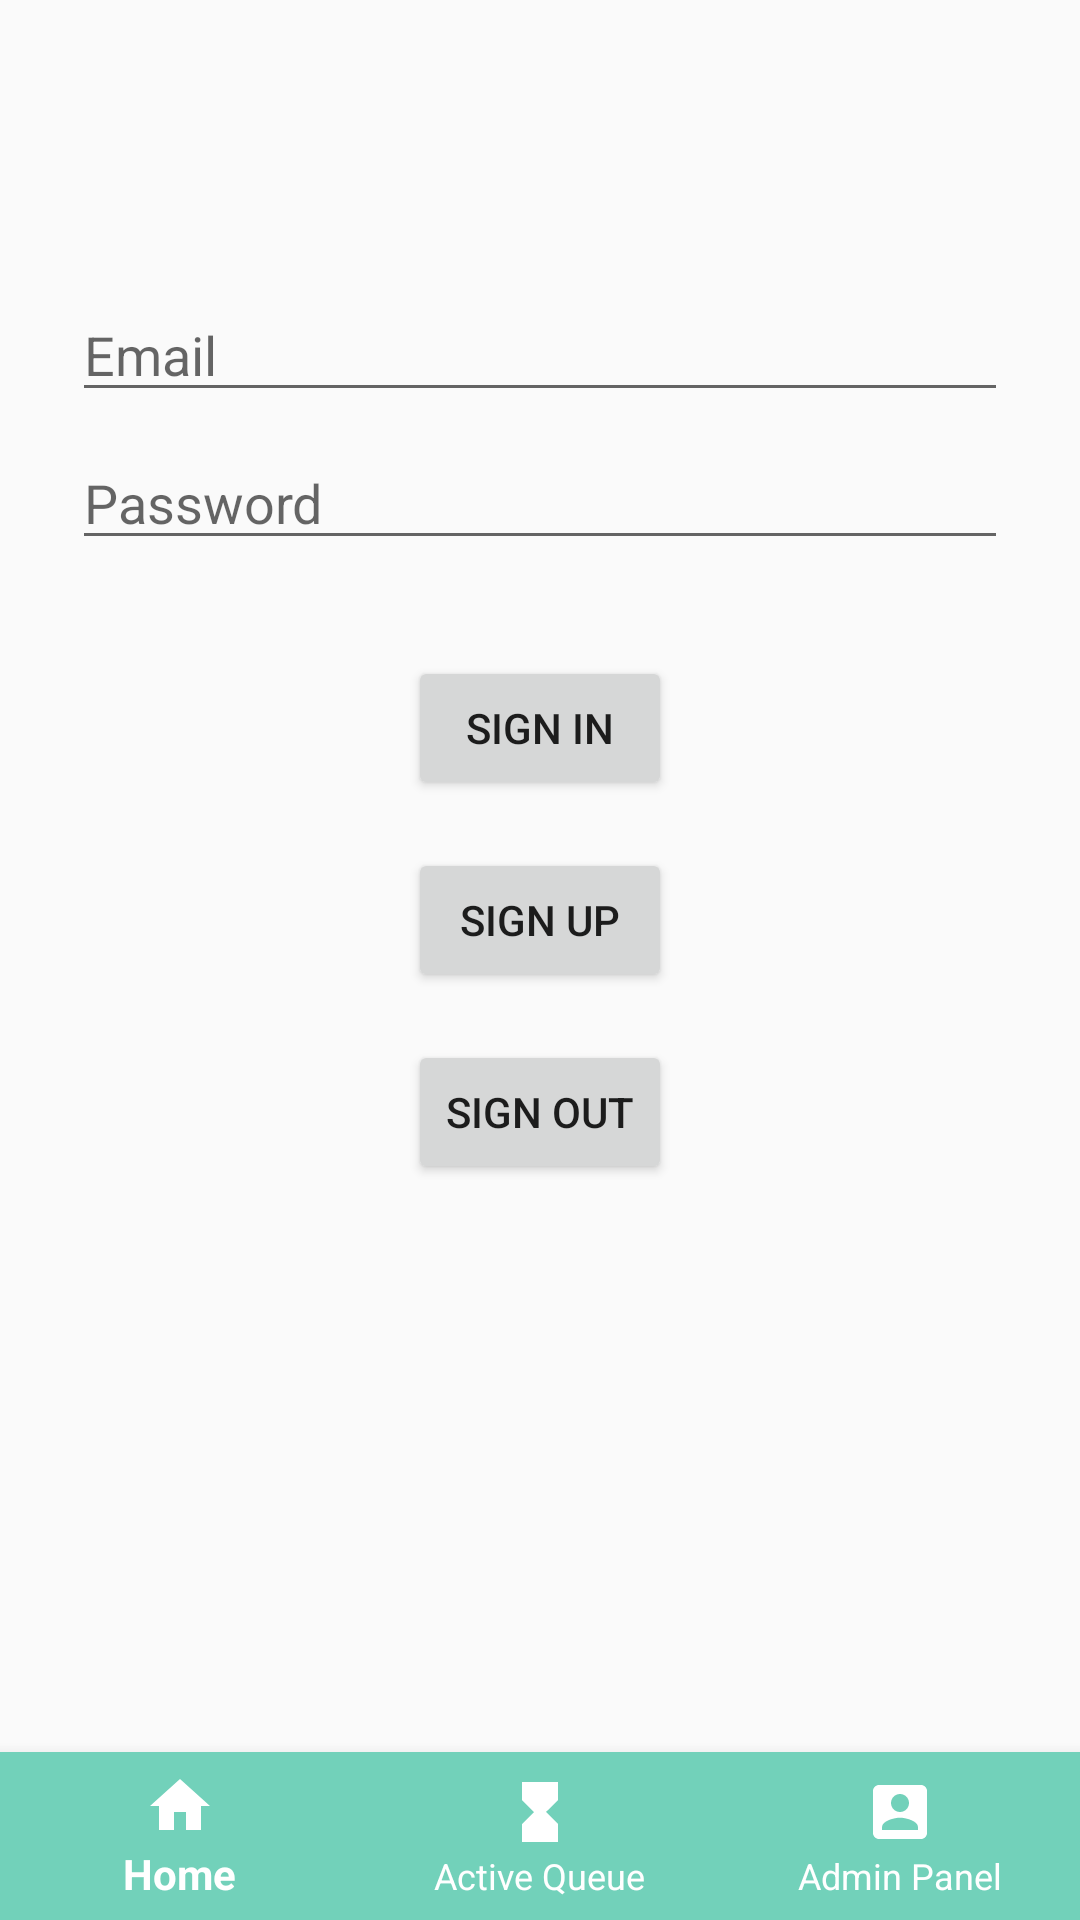

Android layout source for this screen:
<!-- AndroidManifest.xml: application theme Theme.AppCompat.Light.NoActionBar -->
<!-- res/layout/activity_login.xml -->
<?xml version="1.0" encoding="utf-8"?>
<androidx.constraintlayout.widget.ConstraintLayout xmlns:android="http://schemas.android.com/apk/res/android"
    xmlns:app="http://schemas.android.com/apk/res-auto"
    xmlns:tools="http://schemas.android.com/tools"
    android:id="@+id/container"
    android:layout_width="match_parent"
    android:layout_height="match_parent"
    tools:context=".activities.LoginActivity">

    <EditText
        android:id="@+id/username"
        android:layout_width="0dp"
        android:layout_height="wrap_content"
        android:layout_marginStart="24dp"
        android:layout_marginTop="96dp"
        android:layout_marginEnd="24dp"
        android:autofillHints="@string/prompt_email"
        android:hint="@string/prompt_email"
        android:inputType="textEmailAddress"
        android:selectAllOnFocus="true"
        app:layout_constraintEnd_toEndOf="parent"
        app:layout_constraintStart_toStartOf="parent"
        app:layout_constraintTop_toTopOf="parent" />

    <EditText
        android:id="@+id/password"
        android:layout_width="0dp"
        android:layout_height="wrap_content"
        android:layout_marginStart="24dp"
        android:layout_marginTop="8dp"
        android:layout_marginEnd="24dp"
        android:autofillHints="@string/prompt_password"
        android:hint="@string/prompt_password"
        android:imeActionLabel="@string/action_sign_in_short"
        android:imeOptions="actionDone"
        android:inputType="textPassword"
        android:selectAllOnFocus="true"
        app:layout_constraintEnd_toEndOf="parent"
        app:layout_constraintStart_toStartOf="parent"
        app:layout_constraintTop_toBottomOf="@+id/username" />

    <Button
        android:id="@+id/login"
        android:layout_width="wrap_content"
        android:layout_height="wrap_content"
        android:layout_gravity="start"
        android:layout_marginStart="48dp"
        android:layout_marginTop="16dp"
        android:layout_marginEnd="48dp"
        android:layout_marginBottom="16dp"
        android:enabled="true"
        android:text="@string/action_sign_in_short"
        app:layout_constraintBottom_toTopOf="@id/logout"
        app:layout_constraintEnd_toEndOf="parent"
        app:layout_constraintStart_toStartOf="parent"
        app:layout_constraintTop_toBottomOf="@+id/password"
        app:layout_constraintVertical_bias="0.2" />
    <Button
        android:id="@+id/singup"
        android:layout_width="wrap_content"
        android:layout_height="wrap_content"
        android:layout_gravity="start"
        android:layout_marginStart="48dp"
        android:layout_marginTop="16dp"
        android:layout_marginEnd="48dp"
        android:layout_marginBottom="16dp"
        android:enabled="true"
        android:text="@string/sign_up"
        app:layout_constraintBottom_toTopOf="@id/logout"
        app:layout_constraintEnd_toEndOf="parent"
        app:layout_constraintStart_toStartOf="parent"
        app:layout_constraintTop_toBottomOf="@+id/login"
        app:layout_constraintVertical_bias="0.2" />
    <Button
        android:id="@+id/logout"
        android:layout_width="wrap_content"
        android:layout_height="wrap_content"
        android:layout_gravity="start"
        android:layout_marginStart="48dp"
        android:layout_marginTop="16dp"
        android:layout_marginEnd="48dp"
        android:layout_marginBottom="64dp"
        android:enabled="true"
        android:text="@string/sign_out"
        app:layout_constraintEnd_toEndOf="parent"
        app:layout_constraintStart_toStartOf="parent"
        app:layout_constraintTop_toBottomOf="@+id/singup"
        app:layout_constraintVertical_bias="0.2" />
    <ProgressBar
        android:id="@+id/loading"
        android:layout_width="wrap_content"
        android:layout_height="wrap_content"
        android:layout_gravity="center"
        android:layout_marginStart="32dp"
        android:layout_marginTop="64dp"
        android:layout_marginEnd="32dp"
        android:layout_marginBottom="64dp"
        android:visibility="gone"
        app:layout_constraintBottom_toTopOf="@id/bottom_nav"
        app:layout_constraintEnd_toEndOf="@+id/password"
        app:layout_constraintStart_toStartOf="@+id/password"
        app:layout_constraintTop_toTopOf="parent"
        app:layout_constraintVertical_bias="0.3" />
    <com.google.android.material.bottomnavigation.BottomNavigationView
        android:id="@+id/bottom_nav"
        android:layout_width="match_parent"
        android:layout_height="wrap_content"
        android:background="@color/colorPrimary"
        app:itemIconTint="#fff"
        app:itemTextColor="#fff"
        app:layout_constraintBottom_toBottomOf="parent"
        app:layout_constraintEnd_toEndOf="parent"
        app:layout_constraintStart_toStartOf="parent"
        app:menu="@menu/menu_navigation" />
</androidx.constraintlayout.widget.ConstraintLayout>
<!-- resources referenced by this layout -->
<resources>
  <color name="colorPrimary">#72D1BA</color>
  <string name="action_sign_in_short">Sign in</string>
  <string name="prompt_email">Email</string>
  <string name="prompt_password">Password</string>
  <string name="sign_out">Sign Out</string>
  <string name="sign_up">Sign Up</string>
</resources>
